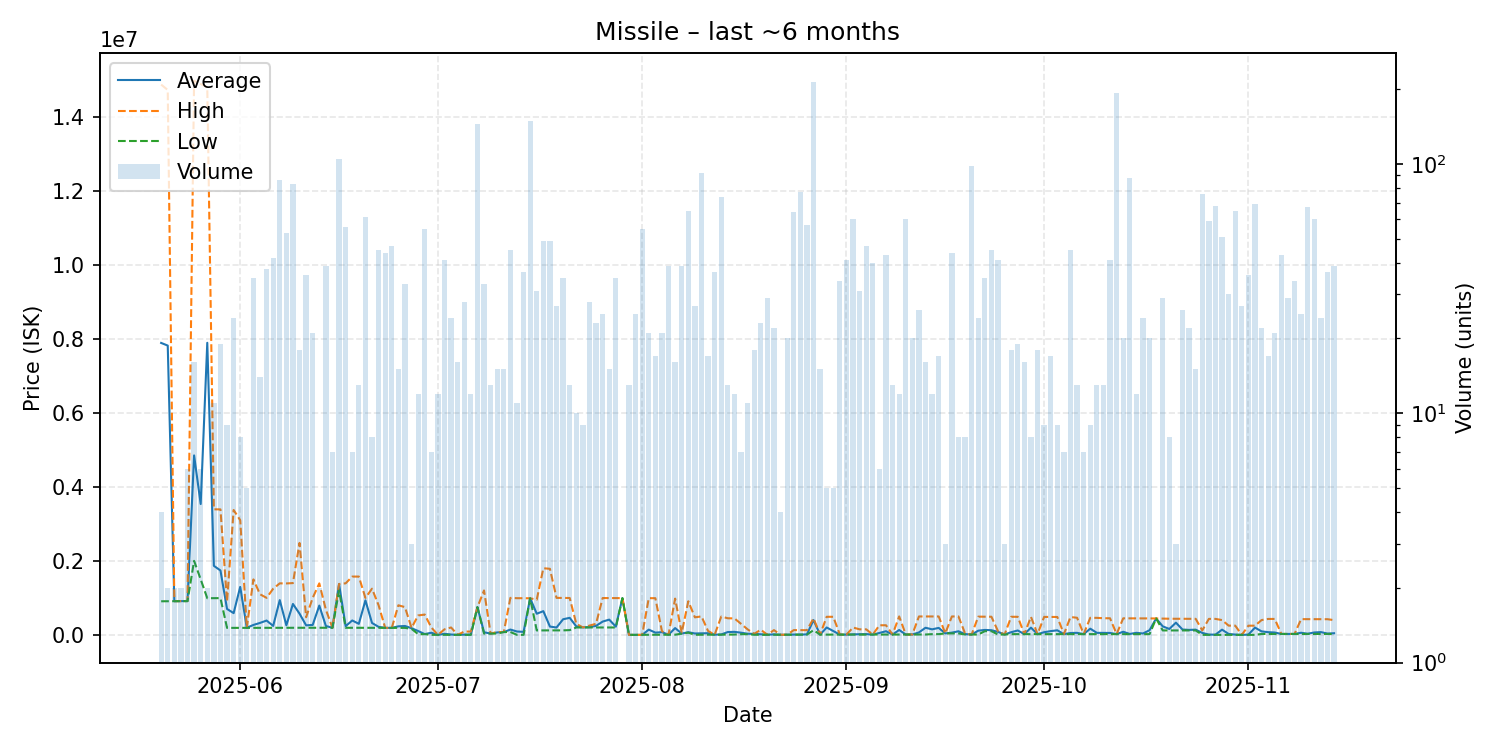

Source data for this figure (header and first rows):
date, average, highest, lowest, order_count, volume
2025-05-20, 7886300, 14865000, 907600, 4, 4
2025-05-21, 7814700, 14720000, 909400, 2, 2
2025-05-22, 910600, 910600, 910600, 2, 2
2025-05-23, 911500, 911500, 911500, 2, 2
2025-05-24, 912850, 913300, 912600, 4, 6
2025-05-25, 4847956, 14970000, 1999500, 10, 16
2025-05-26, 3534900, 14880000, 1500000, 4, 6
2025-05-27, 7890200, 14790000, 990400, 2, 2
2025-05-28, 1864818, 3392000, 992200, 9, 11
2025-05-29, 1739968, 3390000, 993100, 11, 19
2025-05-30, 700033, 903000, 189050, 7, 9
2025-05-31, 587696, 3374000, 189500, 7, 24
2025-06-01, 1295600, 3097000, 190800, 5, 8
2025-06-02, 192700, 193100, 192600, 2, 5
2025-06-03, 267903, 1499000, 193300, 11, 35
2025-06-04, 322779, 1097500, 193700, 8, 14
2025-06-05, 387174, 1000000, 193600, 15, 38
2025-06-06, 242455, 1247000, 191500, 12, 42
2025-06-07, 939173, 1392000, 191600, 19, 86
2025-06-08, 259342, 1390000, 191500, 15, 53
2025-06-09, 835141, 1399000, 191800, 14, 83
2025-06-10, 573889, 2484000, 192000, 9, 18
2025-06-11, 257519, 476000, 192000, 8, 36
2025-06-12, 269195, 1000000, 192300, 6, 21
2025-06-13, 791600, 1391000, 192200, 2, 2
2025-06-14, 240154, 680000, 191800, 16, 39
2025-06-15, 191800, 191800, 191800, 3, 7
2025-06-16, 1374000, 1374000, 1200000, 15, 105
2025-06-17, 234789, 1393000, 191900, 10, 56
2025-06-18, 389400, 1575000, 191800, 4, 7
2025-06-19, 298200, 1575000, 191800, 4, 13
2025-06-20, 932754, 999000, 189200, 3, 61
2025-06-21, 321575, 1248000, 189200, 4, 8
2025-06-22, 216553, 799900, 189400, 10, 45
2025-06-23, 189566, 189800, 189100, 9, 44
2025-06-24, 189100, 189100, 189100, 6, 47
2025-06-25, 230760, 799500, 189100, 8, 15
2025-06-26, 240073, 749800, 189100, 6, 33
2025-06-27, 180400, 189100, 163000, 3, 3
2025-06-28, 104083, 524500, 20000, 5, 12
2025-06-29, 21327, 549000, 20000, 8, 55
2025-06-30, 57829, 199900, 1001, 5, 7
2025-07-01, 1000, 1001, 1000, 4, 12
2025-07-02, 28871, 150000, 1000, 13, 41
2025-07-03, 9288, 199900, 1001, 8, 24
2025-07-04, 1001, 1001, 1001, 3, 16
2025-07-05, 7358, 90000, 1001, 7, 28
2025-07-06, 8418, 90000, 1001, 3, 12
2025-07-07, 749000, 749000, 749000, 19, 144
2025-07-08, 70907, 1200000, 35610, 5, 33
2025-07-09, 35668, 35670, 35650, 3, 13
2025-07-10, 65620, 76500, 35700, 3, 15
2025-07-11, 76567, 76600, 76500, 4, 15
2025-07-12, 143443, 999500, 76500, 12, 45
2025-07-13, 91012, 991100, 1003, 4, 11
2025-07-14, 81168, 989700, 1003, 7, 37
2025-07-15, 988800, 989000, 988800, 19, 148
2025-07-16, 571452, 949800, 120000, 7, 31
2025-07-17, 641061, 1800000, 121600, 15, 49
2025-07-18, 224245, 1785000, 121600, 16, 49
... 119 more rows
